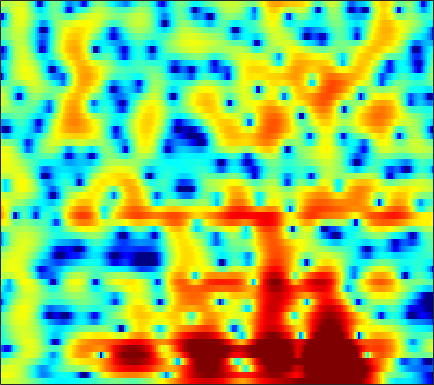

Data behind this chart, as committed beside it:
2.3924, 2.5376, 2.66, 2.7147, 2.709, 2.6461, 2.514, 2.3717, 2.1291, 1.827, 1.4732, 1.1712, 0.72906, 0.23904, -0.14868, -0.68755, -1.2444, -1.6681, -2.2329, -2.7821, -3.2957, -3.6415, -4.0367, -4.3322
3.651, 3.78, 3.878, 3.881, 3.817, 3.644, 3.365, 3.081, 2.602, 1.998, 1.263, 0.6224, -0.36, -1.492, -2.44, -3.83, -5.318, -6.431, -7.731, -8.534, -8.629, -8.289, -7.518, -6.643
2.457, 2.76, 3.064, 3.254, 3.324, 3.304, 3.167, 2.98, 2.606, 2.085, 1.407, 0.7931, -0.1769, -1.335, -2.332, -3.798, -5.376, -6.529, -7.771, -8.297, -7.98, -7.351, -6.295, -5.206
-0.08969, 0.3278, 0.8355, 1.302, 1.613, 1.972, 2.251, 2.393, 2.48, 2.44, 2.268, 2.058, 1.67, 1.154, 0.6942, 0.007069, -0.7488, -1.36, -2.213, -3.102, -3.998, -4.654, -5.413, -5.866
-5.582, -5.411, -5.046, -4.283, -3.438, -2.094, -0.7075, 0.2379, 1.335, 2.183, 2.792, 3.091, 3.307, 3.292, 3.152, 2.789, 2.226, 1.662, 0.7201, -0.481, -1.962, -3.289, -5.358, -7.526
-9.531, -10.71, -13.12, -14.27, -11.99, -7.872, -4.547, -2.617, -0.6127, 0.8818, 1.987, 2.574, 3.096, 3.324, 3.329, 3.126, 2.712, 2.278, 1.568, 0.7386, -0.1498, -0.8297, -1.678, -2.299
-4.08, -3.68, -3.09, -2.382, -1.774, -0.8667, 0.09286, 0.8057, 1.689, 2.447, 3.04, 3.36, 3.598, 3.621, 3.497, 3.148, 2.584, 2.011, 1.038, -0.2127, -1.811, -3.298, -5.86, -9.544
-3.776, -2.915, -1.859, -0.903, -0.2504, 0.5357, 1.238, 1.704, 2.23, 2.639, 2.904, 3.006, 3, 2.848, 2.635, 2.211, 1.618, 1.061, 0.1807, -0.8484, -1.989, -2.888, -4.117, -5.269
-3.565, -2.499, -1.273, -0.228, 0.4454, 1.222, 1.86, 2.253, 2.647, 2.897, 3.001, 2.981, 2.835, 2.545, 2.232, 1.685, 1.019, 0.444, -0.3971, -1.293, -2.214, -2.883, -3.725, -4.455
-1.837, -1.054, -0.07899, 0.8058, 1.407, 2.111, 2.689, 3.028, 3.348, 3.513, 3.516, 3.415, 3.114, 2.626, 2.126, 1.305, 0.3108, -0.5409, -1.801, -3.169, -4.591, -5.618, -6.845, -7.837
-1.743, -1.051, -0.08199, 0.8777, 1.554, 2.371, 3.051, 3.46, 3.852, 4.062, 4.078, 3.949, 3.578, 2.954, 2.319, 1.222, -0.2068, -1.537, -3.737, -6.539, -10.17, -13.51, -17.41, -16.95
-6.307, -4.828, -2.885, -1.132, 0.009772, 1.295, 2.334, 2.952, 3.59, 4.004, 4.183, 4.163, 3.934, 3.474, 2.966, 2.04, 0.806, -0.3149, -2.087, -4.147, -6.476, -8.191, -9.632, -9.753
-11.79, -8.858, -5.87, -3.611, -2.237, -0.7205, 0.5101, 1.285, 2.112, 2.715, 3.107, 3.262, 3.302, 3.126, 2.861, 2.346, 1.686, 1.107, 0.246, -0.6494, -1.498, -2.056, -2.659, -3.041
-6.348, -5.877, -5.059, -4.117, -3.354, -2.246, -1.103, -0.2865, 0.7038, 1.516, 2.134, 2.462, 2.701, 2.724, 2.606, 2.32, 1.896, 1.484, 0.859, 0.2206, -0.3801, -0.7993, -1.303, -1.651
-4.076, -4.943, -6.323, -7.44, -7.324, -5.57, -3.139, -1.443, 0.3871, 1.761, 2.711, 3.171, 3.478, 3.49, 3.344, 2.946, 2.334, 1.774, 0.9232, -0.04074, -1.079, -1.85, -2.784, -3.484
-0.7452, -1.974, -4.255, -6.817, -7.329, -4.702, -1.499, 0.3871, 2.237, 3.479, 4.185, 4.406, 4.356, 3.954, 3.436, 2.484, 1.327, 0.39, -0.9324, -2.4, -4.113, -5.652, -8.411, -13.22
2.049, 2.015, 1.933, 1.923, 2.043, 2.392, 2.864, 3.219, 3.599, 3.739, 3.578, 3.228, 2.428, 1.17, -0.08941, -2.22, -4.865, -7.134, -9.796, -10.79, -10.41, -10.14, -10.04, -9.964
2.675, 2.97, 3.276, 3.504, 3.645, 3.784, 3.845, 3.822, 3.667, 3.316, 2.721, 2.089, 0.9403, -0.6352, -2.136, -4.645, -8.014, -11.06, -14.83, -15.04, -12.74, -11.34, -10.16, -9.23
2.373, 2.703, 3.075, 3.38, 3.552, 3.698, 3.739, 3.691, 3.494, 3.141, 2.607, 2.072, 1.175, 0.08132, -0.8714, -2.286, -3.731, -4.805, -6.066, -7.034, -7.795, -8.23, -8.762, -9.426
1.276, 1.622, 2.084, 2.527, 2.814, 3.126, 3.34, 3.419, 3.406, 3.255, 2.95, 2.623, 2.065, 1.365, 0.7529, -0.139, -1.123, -1.924, -3.011, -4.148, -5.419, -6.469, -8.044, -10.08
-1.494, -0.9223, -0.03858, 0.8389, 1.445, 2.152, 2.7, 3, 3.262, 3.361, 3.302, 3.164, 2.856, 2.416, 2.01, 1.36, 0.6, -0.02235, -0.9734, -2.038, -3.233, -4.268, -5.803, -7.556
-8.507, -6.176, -3.512, -1.483, -0.2837, 0.9556, 1.857, 2.362, 2.844, 3.117, 3.23, 3.216, 3.068, 2.802, 2.532, 2.067, 1.512, 1.046, 0.3191, -0.4896, -1.351, -2.058, -3.035, -4
-7.934, -5.819, -3.399, -1.56, -0.4955, 0.5754, 1.361, 1.8, 2.211, 2.466, 2.588, 2.595, 2.511, 2.326, 2.115, 1.781, 1.366, 0.9825, 0.4621, -0.1268, -0.7555, -1.217, -1.872, -2.469
0.06149, 0.2557, 0.5511, 0.8348, 0.9969, 1.154, 1.275, 1.351, 1.445, 1.544, 1.577, 1.557, 1.458, 1.257, 1.061, 0.7478, 0.3958, 0.1235, -0.269, -0.7157, -1.274, -1.742, -2.424, -3.133
5.214, 4.73, 3.919, 2.899, 2.002, 0.7717, -0.2369, -0.6431, -0.5855, -0.2069, 0.1319, 0.2397, 0.06807, -0.3911, -0.8038, -1.379, -1.731, -1.737, -1.71, -1.679, -1.933, -2.443, -3.518, -5.494
7.767, 6.882, 5.32, 3.129, 0.9013, -3.55, -12.44, -20.78, -7.82, -3.769, -2.045, -1.69, -2.229, -3.893, -6.094, -10.49, -12.82, -9.888, -6.173, -4, -2.862, -2.616, -2.888, -3.738
6.615, 5.861, 4.604, 3.09, 1.779, -0.04675, -1.576, -2.23, -2.294, -2.003, -1.865, -2.078, -2.815, -4.212, -5.552, -7.437, -8.212, -7.678, -6.379, -5.12, -4.358, -3.918, -3.676, -3.378
5.031, 4.549, 3.871, 3.173, 2.667, 2.067, 1.558, 1.261, 0.9342, 0.6535, 0.3015, -0.02372, -0.5962, -1.284, -1.861, -2.6, -3.224, -3.651, -4.109, -4.597, -5.153, -5.626, -6.155, -6.542
3.025, 2.52, 2.054, 1.874, 1.928, 2.143, 2.393, 2.556, 2.67, 2.667, 2.509, 2.304, 1.867, 1.308, 0.7705, -0.02252, -0.9705, -1.72, -2.863, -4.256, -5.967, -7.671, -10.61, -15.57
-1.12, -3.271, -5.291, -3.975, -1.955, 0.3605, 2.045, 2.922, 3.703, 4.094, 4.176, 4.051, 3.673, 3.059, 2.467, 1.512, 0.3579, -0.6005, -2.006, -3.527, -5.107, -6.417, -8.146, -9.714
-1.236, -3.422, -5.436, -3.983, -1.855, 0.5704, 2.307, 3.211, 4.001, 4.38, 4.412, 4.222, 3.724, 2.93, 2.171, 0.8827, -0.613, -1.954, -3.789, -5.608, -6.96, -7.526, -7.65, -7.195
2.465, 2.129, 1.891, 1.987, 2.232, 2.687, 3.123, 3.381, 3.558, 3.538, 3.285, 2.943, 2.255, 1.3, 0.3623, -1.199, -3.244, -5.158, -8.616, -13.83, -23.15, -20.49, -13.6, -10.05
3.564, 3.507, 3.422, 3.362, 3.315, 3.261, 3.163, 3.05, 2.815, 2.475, 2.002, 1.566, 0.8425, -0.04087, -0.8427, -2.072, -3.576, -4.855, -6.827, -8.761, -10.05, -10.2, -9.318, -8.143
3.81, 3.818, 3.753, 3.605, 3.444, 3.159, 2.794, 2.466, 1.968, 1.397, 0.7862, 0.3084, -0.3222, -0.9453, -1.393, -2.003, -2.606, -3.059, -3.62, -4.098, -4.451, -4.56, -4.609, -4.553
3.978, 3.981, 3.877, 3.637, 3.378, 2.898, 2.281, 1.72, 0.8532, -0.1172, -1.107, -1.784, -2.461, -2.783, -2.789, -2.6, -2.292, -2.053, -1.755, -1.525, -1.372, -1.301, -1.316, -1.443
3.583, 3.523, 3.329, 3.024, 2.697, 2.123, 1.322, 0.5345, -0.8437, -2.672, -5.097, -7.269, -9.838, -9.575, -7.801, -5.273, -3.307, -2.135, -0.9388, -0.02602, 0.6635, 1.012, 1.327, 1.393
0.7206, 0.4882, 0.1996, -0.03211, -0.202, -0.4817, -0.9497, -1.509, -2.628, -4.325, -6.734, -9.136, -12.27, -11.77, -9.46, -6.513, -4.301, -2.955, -1.515, -0.2871, 0.726, 1.387, 2.108, 2.642
-5.229, -6.166, -6.881, -6.611, -5.866, -4.808, -4.015, -3.694, -3.65, -4, -4.625, -5.13, -5.73, -6.038, -6.037, -5.784, -5.23, -4.736, -3.738, -2.555, -1.222, -0.2064, 1.047, 2.175
-11.13, -14.72, -27.76, -17.32, -11.75, -7.824, -5.55, -4.497, -3.699, -3.409, -3.54, -3.848, -4.513, -5.487, -6.425, -8.07, -10.02, -11.16, -10.54, -7.853, -4.887, -2.977, -0.7854, 0.9969
-7.654, -7.722, -7.615, -6.921, -6.042, -4.756, -3.657, -3.029, -2.508, -2.314, -2.461, -2.814, -3.583, -4.784, -6.071, -8.416, -11.79, -14.6, -14.31, -10.16, -6.65, -4.529, -2.24, -0.3195
-2.92, -2.665, -2.365, -2.074, -1.851, -1.543, -1.297, -1.146, -1.049, -1.096, -1.276, -1.534, -2.044, -2.741, -3.401, -4.36, -5.277, -5.814, -6.092, -5.962, -5.453, -4.878, -3.878, -2.438
0.927, 0.8375, 0.6677, 0.4618, 0.278, 0.01201, -0.2368, -0.4156, -0.5881, -0.703, -0.7785, -0.8158, -0.932, -1.155, -1.379, -1.847, -2.5, -3.073, -4.122, -5.474, -7.36, -9.266, -11.15, -9.254
2.903, 2.51, 1.883, 1.114, 0.4437, -0.5849, -1.667, -2.417, -3.06, -3.045, -2.505, -1.943, -1.22, -0.7073, -0.5004, -0.4841, -0.7804, -1.242, -2.211, -3.661, -5.685, -7.599, -9.55, -8.117
2.97, 2.433, 1.584, 0.4702, -0.6323, -2.59, -5.536, -8.843, -15.62, -13.05, -7.197, -4.516, -2.134, -0.6333, 0.05355, 0.5812, 0.7323, 0.6029, 0.257, -0.2774, -0.9016, -1.27, -1.493, -1.327
1.374, 1.016, 0.5181, -0.08405, -0.6929, -1.796, -3.246, -4.442, -5.546, -5.071, -3.353, -1.936, -0.3304, 0.8383, 1.447, 1.927, 2.077, 2.035, 1.78, 1.38, 0.8975, 0.541, 0.0859, -0.2915
-3.214, -2.855, -2.062, -1.265, -0.7625, -0.3154, -0.01965, 0.1691, 0.4608, 0.8826, 1.444, 1.893, 2.435, 2.838, 3.026, 3.066, 2.87, 2.591, 2.005, 1.236, 0.368, -0.3625, -1.379, -2.341
-17.64, -10.48, -5.771, -2.971, -1.488, 0.002411, 1.105, 1.758, 2.465, 3.013, 3.429, 3.655, 3.821, 3.816, 3.675, 3.306, 2.718, 2.079, 1.012, -0.3587, -2.067, -3.568, -5.661, -7.463
-6.854, -5.96, -4.253, -2.491, -1.267, 0.1747, 1.364, 2.104, 2.894, 3.466, 3.812, 3.934, 3.915, 3.68, 3.353, 2.725, 1.853, 1.024, -0.3461, -2.095, -4.456, -6.827, -11.42, -21.34
-5.004, -4.714, -3.852, -2.618, -1.588, -0.2065, 1.031, 1.804, 2.615, 3.159, 3.433, 3.457, 3.268, 2.827, 2.342, 1.518, 0.4964, -0.3488, -1.563, -2.837, -4.149, -5.139, -6.307, -6.953
-9.886, -10.12, -8.125, -5.251, -3.317, -1.169, 0.4893, 1.429, 2.326, 2.853, 3.022, 2.922, 2.484, 1.714, 0.9435, -0.3424, -1.851, -3.002, -4.37, -5.234, -5.4, -5.099, -4.383, -3.449
-13.15, -14.34, -10.11, -5.85, -3.461, -1.11, 0.5536, 1.458, 2.261, 2.641, 2.622, 2.354, 1.643, 0.51, -0.656, -2.673, -5.396, -8.183, -13.39, -17.64, -12.68, -9.251, -5.934, -3.424
-4.056, -3.844, -3.08, -1.945, -1.028, 0.1303, 1.081, 1.622, 2.066, 2.177, 1.945, 1.534, 0.6788, -0.5606, -1.763, -3.744, -6.139, -8.103, -10.65, -11.76, -10.52, -8.744, -6.183, -3.828
-1.302, -1.068, -0.6083, -0.01206, 0.48, 1.108, 1.642, 1.931, 2.125, 2.066, 1.718, 1.253, 0.3444, -0.8912, -2.019, -3.803, -5.752, -7.253, -8.983, -9.915, -9.576, -8.52, -6.576, -4.431
-1.133, -0.979, -0.5086, 0.1759, 0.7546, 1.491, 2.096, 2.415, 2.639, 2.6, 2.269, 1.823, 0.9349, -0.2908, -1.454, -3.358, -5.845, -8.259, -12.87, -21.98, -19.29, -13.04, -8.208, -4.979
-5.376, -5.355, -3.82, -1.768, -0.3945, 1.107, 2.194, 2.759, 3.195, 3.289, 3.062, 2.687, 1.935, 0.8825, -0.09244, -1.629, -3.438, -4.895, -6.804, -8.107, -7.927, -6.825, -4.948, -3.119
-13.04, -13.4, -6.986, -2.901, -0.8458, 1.063, 2.338, 2.987, 3.491, 3.632, 3.451, 3.111, 2.421, 1.482, 0.6519, -0.5524, -1.725, -2.529, -3.287, -3.58, -3.379, -2.987, -2.248, -1.446
-0.7722, -0.8913, -0.4392, 0.4261, 1.161, 2.067, 2.793, 3.19, 3.504, 3.55, 3.296, 2.902, 2.072, 0.9145, -0.1847, -1.903, -3.769, -4.99, -5.842, -5.442, -4.285, -3.321, -2.15, -1.286
2.138, 1.839, 1.607, 1.59, 1.698, 2.007, 2.411, 2.693, 2.974, 3.054, 2.848, 2.474, 1.627, 0.3035, -1.076, -3.688, -7.705, -12.9, -32.44, -11.92, -6.608, -4.281, -2.256, -1.034
